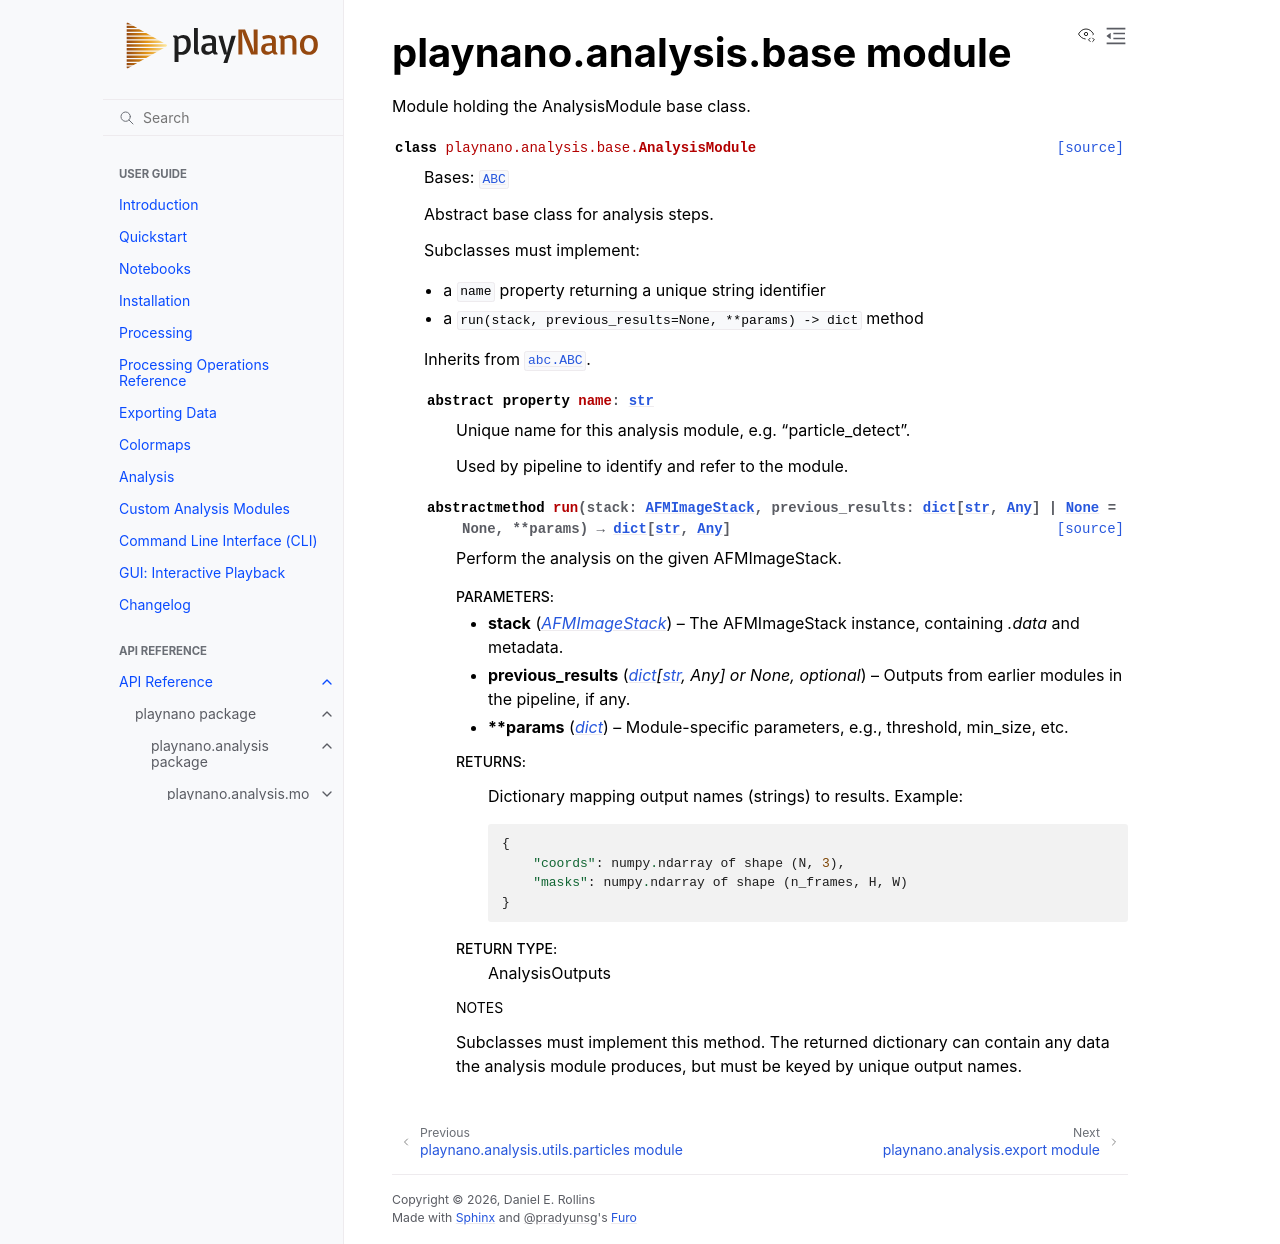

repository: derollins/playNano · page: v0.5.3/api/playnano.analysis.base.html · generator: sphinx

playnano.analysis.base module
=============================

.. automodule:: playnano.analysis.base
   :members:
   :undoc-members:
   :show-inheritance:
